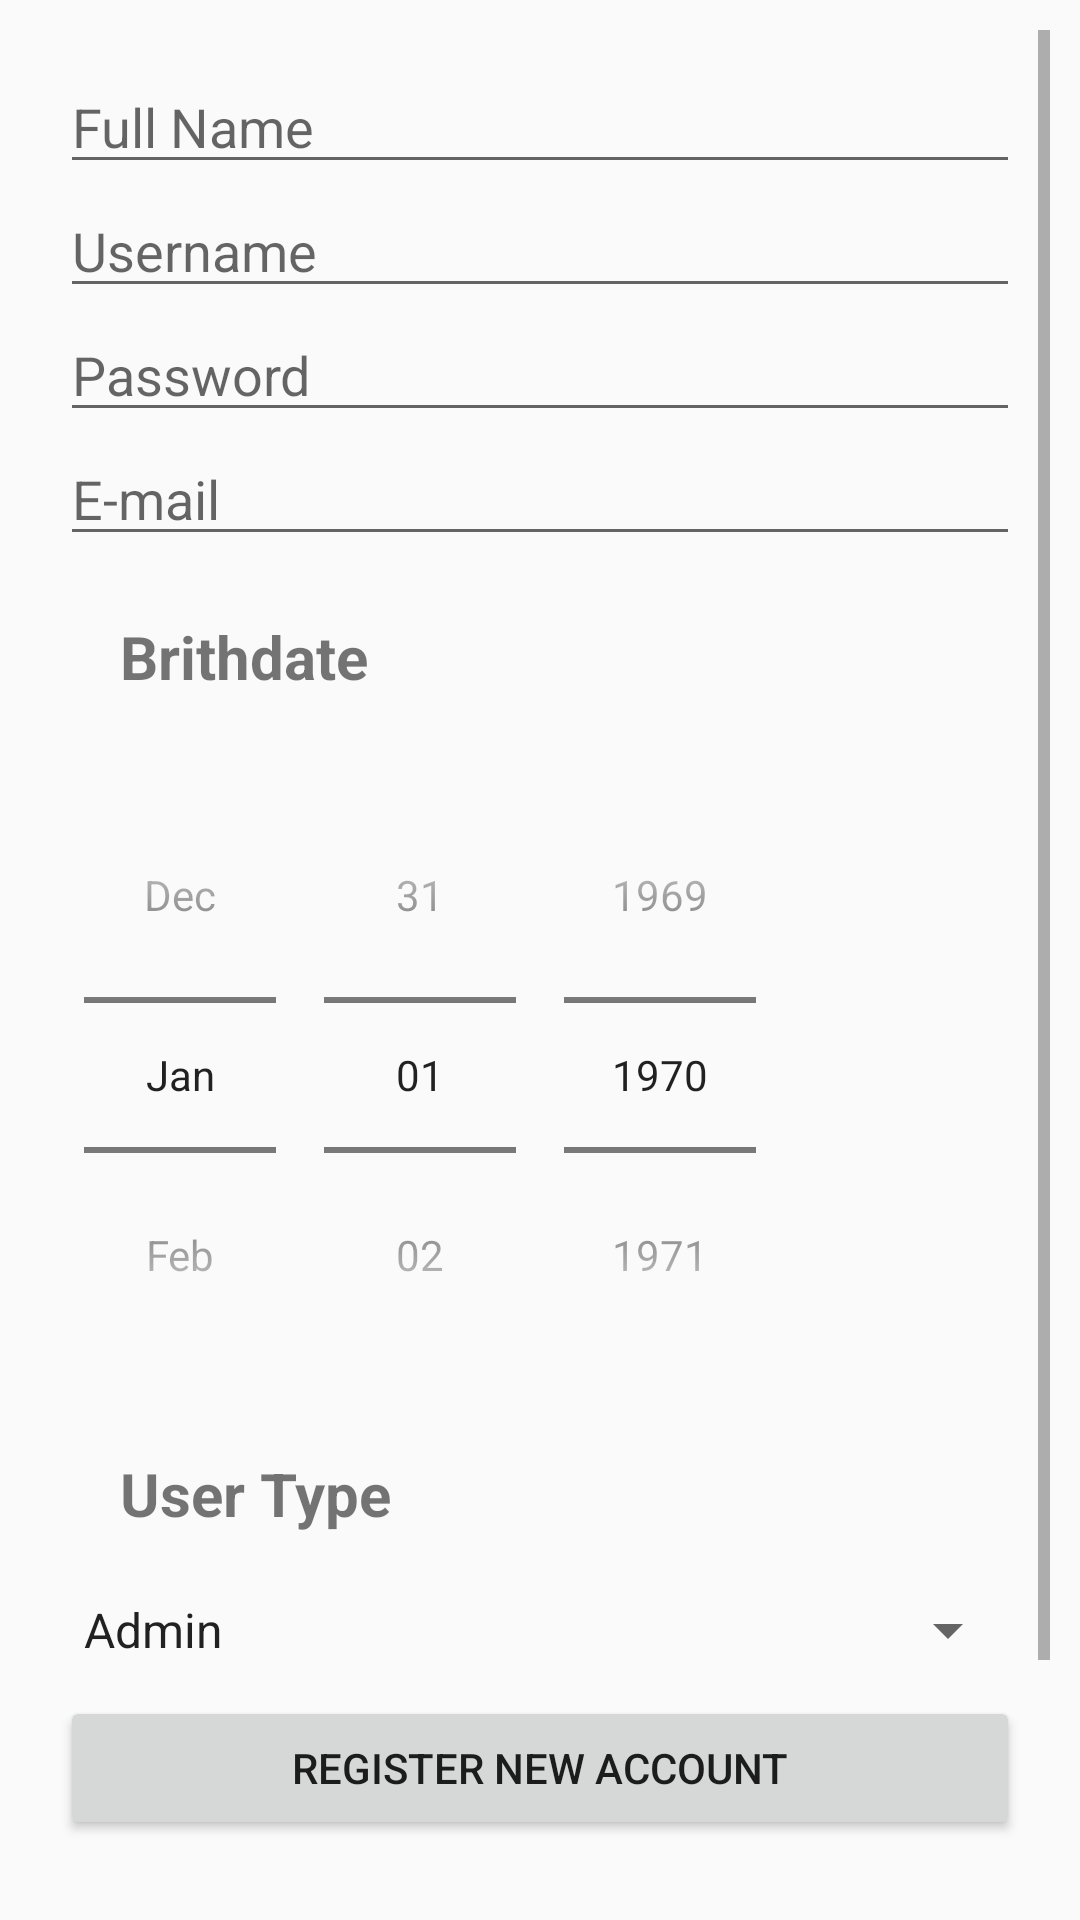

Here is an Android app screen rendered from its layout file. Give the layout XML and the strings, colors and styles it references.
<!-- AndroidManifest.xml: application theme HiddenTitleTheme -->
<!-- res/layout/fragment_register.xml -->
<?xml version="1.0" encoding="utf-8"?>
<ScrollView
    xmlns:android="http://schemas.android.com/apk/res/android"
    android:layout_width="match_parent"
    android:layout_height="wrap_content"
    android:padding="10dip">


    <LinearLayout
        android:orientation="vertical"
        android:layout_width="match_parent"
        android:layout_height="wrap_content"
        android:padding="10dip">

        <EditText android:id="@+id/input_fullname"
            android:layout_width="match_parent"
            android:layout_height="wrap_content"
            android:inputType="textEmailAddress"
            android:hint="Full Name" />

        <EditText android:id="@+id/input_username"
            android:layout_width="match_parent"
            android:layout_height="wrap_content"
            android:inputType="textEmailAddress"
            android:hint="Username" />

        <EditText android:id="@+id/input_password"
            android:layout_width="match_parent"
            android:layout_height="wrap_content"
            android:inputType="textPassword"
            android:hint="Password"/>


        <EditText android:id="@+id/input_email"
            android:layout_width="match_parent"
            android:layout_height="wrap_content"
            android:inputType="textEmailAddress"
            android:hint="E-mail" />

        <TextView
            android:layout_margin="20dp"
            android:textSize="20dp"
            android:layout_width="match_parent"
            android:textStyle="bold"
            android:layout_height="wrap_content"
            android:text="Brithdate" />

        <DatePicker
            android:id="@+id/datePicker_brithdate"
            android:layout_width="wrap_content"
            android:layout_height="wrap_content"
            android:datePickerMode="spinner"
            android:calendarViewShown="false"/>

        <TextView
            android:layout_margin="20dp"
            android:textStyle="bold"
            android:textSize="20dp"
            android:layout_width="match_parent"
            android:layout_height="wrap_content"
            android:text="User Type" />

        <Spinner
            android:id="@+id/userTypeSpinner"
            android:layout_width="fill_parent"
            android:layout_height="wrap_content"
            android:entries="@array/userType"/>

        <Button android:id="@+id/btnRegister"
            android:layout_width="fill_parent"
            android:layout_height="wrap_content"
            android:layout_marginTop="10dip"
            android:text="Register New Account"/>
        

        <TextView android:id="@+id/link_to_login"
            android:layout_width="fill_parent"
            android:layout_height="wrap_content"
            android:layout_marginTop="40dip"
            android:layout_marginBottom="40dip"
            android:text="Already has account! Login here"
            android:gravity="center"
            android:textSize="20dip"
            android:textColor="#025f7c"/>

    </LinearLayout>
</ScrollView>
<!-- resources referenced by this layout -->
<resources>
  <string-array name="userType">
          <item>Admin</item>
          <item>Editor </item>
          <item>General</item>
      </string-array>
  <style name="HiddenTitleTheme" parent="AppTheme">
          <item name="windowNoTitle">true</item>
          <item name="windowActionBar">false</item>
      </style>
  <style name="AppTheme" parent="Theme.AppCompat.Light.DarkActionBar">
          
          <item name="colorPrimary">@color/colorPrimary</item>
          <item name="colorPrimaryDark">@color/colorPrimaryDark</item>
          <item name="colorAccent">@color/colorAccent</item>
  
          
          <item name="titleTextColor">@color/color_app_bar_text</item>
          <item name="subtitleTextColor">@color/color_app_bar_text</item>
  
          
          <item name="drawerArrowStyle">@style/DrawerArrowStyle</item>
  
          
          <item name="actionOverflowButtonStyle">@style/MyOverflowButtonStyle</item>
      </style>
  <color name="colorPrimary">#008577</color>
  <color name="colorPrimaryDark">#00574B</color>
  <color name="colorAccent">#D81B60</color>
  <color name="color_app_bar_text">#005689</color>
  <style name="DrawerArrowStyle" parent="Widget.AppCompat.DrawerArrowToggle">
          <item name="color">@color/color_app_bar_text</item>
      </style>
  <style name="MyOverflowButtonStyle" parent="Widget.AppCompat.ActionButton.Overflow">
          <item name="android:tint">@color/color_app_bar_text</item>
      </style>
</resources>
